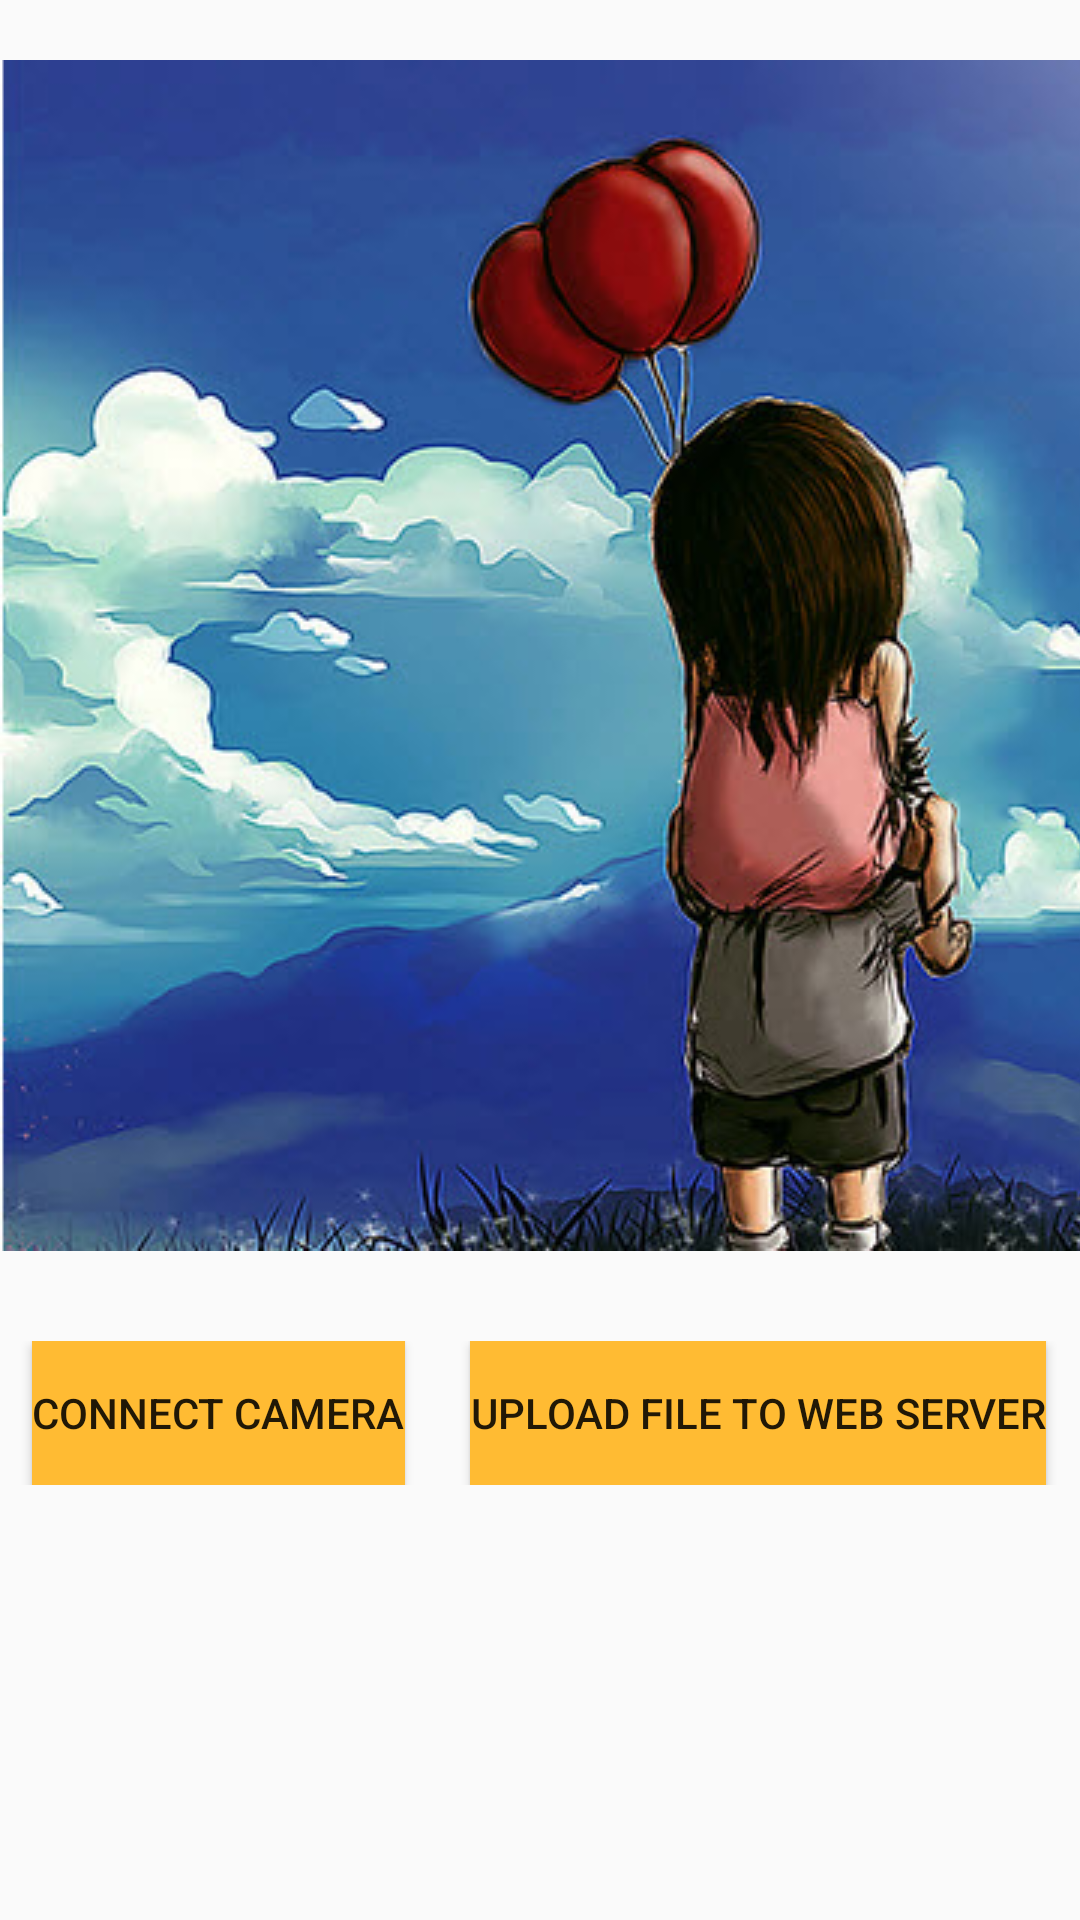

The Android layout XML behind this screen, and the referenced resources:
<!-- AndroidManifest.xml: application theme AppTheme -->
<!-- res/layout/activity_main.xml -->
<?xml version="1.0" encoding="utf-8"?>
<androidx.constraintlayout.widget.ConstraintLayout xmlns:android="http://schemas.android.com/apk/res/android"
    xmlns:app="http://schemas.android.com/apk/res-auto"
    xmlns:tools="http://schemas.android.com/tools"
    android:layout_width="match_parent"
    android:layout_height="match_parent"
    tools:context=".MainActivity">

   <LinearLayout
       android:layout_width="match_parent"
       android:layout_height="match_parent"
       android:orientation="vertical"


       >

        <ImageView

            android:id="@+id/imageView"
            android:layout_width="match_parent"
            android:layout_height="wrap_content"
            android:layout_marginTop="20dp"
            android:src="@drawable/demo"
            android:scaleType="matrix"

            />

       <TableLayout
           android:layout_width="wrap_content"
           android:layout_height="wrap_content"
           android:stretchColumns="*"
           android:layout_marginTop="30dp"
           >

           <TableRow>

               <Button
                   android:id="@+id/btnCamera"
                   android:layout_width="wrap_content"
                   android:layout_height="wrap_content"
                   android:text="Connect Camera"
                   android:layout_gravity="center"
                   android:background="@android:color/holo_orange_light" />

               <Button
                   android:id="@+id/btnUpload"
                   android:layout_width="wrap_content"
                   android:layout_height="wrap_content"
                   android:text="Upload file to Web server"
                   android:layout_gravity="center"
                   android:background="@android:color/holo_orange_light" />


           </TableRow>


       </TableLayout>


   </LinearLayout>

</androidx.constraintlayout.widget.ConstraintLayout>
<!-- resources referenced by this layout -->
<resources>
  <!-- drawable demo: jpg bitmap (drawable-v24, 85070 bytes) -->
  <style name="AppTheme" parent="Theme.AppCompat.Light.DarkActionBar">
          
          <item name="colorPrimary">@color/colorPrimary</item>
          <item name="colorPrimaryDark">@color/colorPrimaryDark</item>
          <item name="colorAccent">@color/colorAccent</item>
      </style>
  <color name="colorPrimary">#008577</color>
  <color name="colorPrimaryDark">#00574B</color>
  <color name="colorAccent">#D81B60</color>
</resources>
